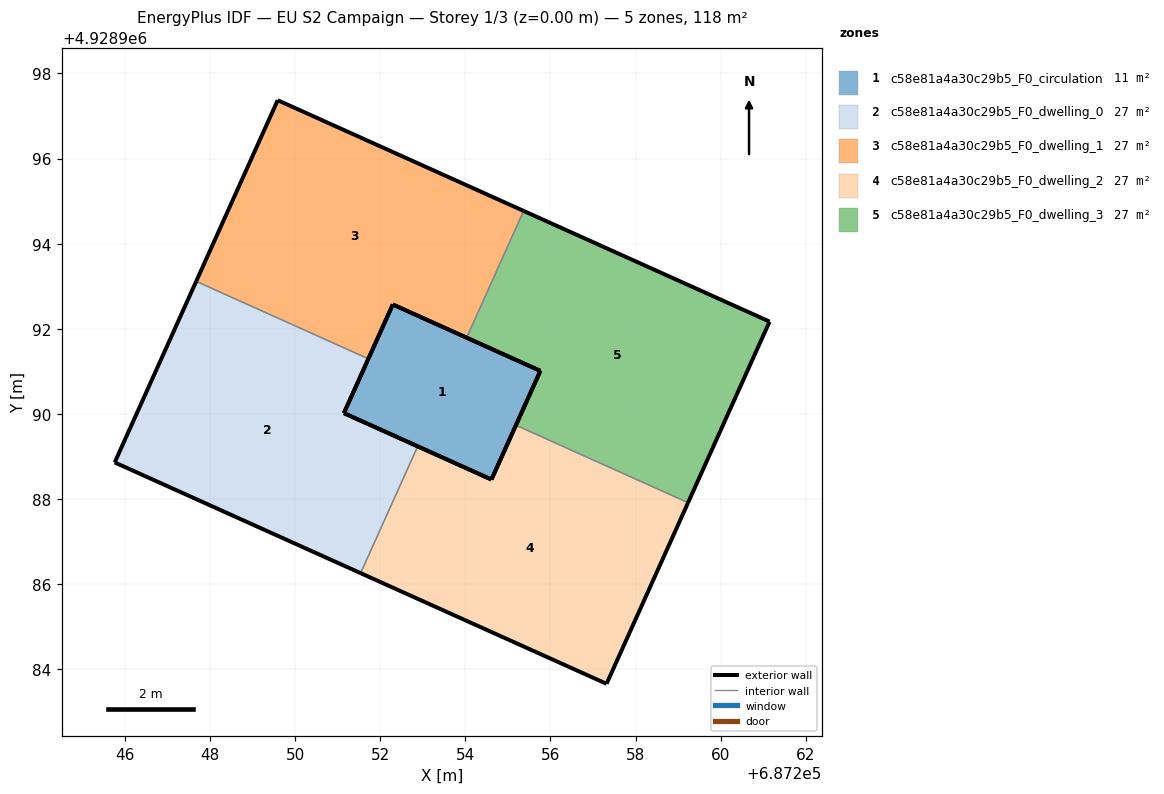
=== STOREY PLAN SPEC (per zone: floor XY polygon, exterior-wall plan segments, windows/doors) ===
zone 1: c58e81a4a30c29b5_F0_circulation  (10.6 m²)
  floor: (687254.61, 4928988.46) (687255.76, 4928991.01) (687252.30, 4928992.57) (687251.15, 4928990.02)
  exterior wall: (687251.15, 4928990.02) – (687252.30, 4928992.57)  [2.8 m]
  exterior wall: (687252.30, 4928992.57) – (687255.76, 4928991.01)  [3.8 m]
  exterior wall: (687255.76, 4928991.01) – (687254.61, 4928988.46)  [2.8 m]
  exterior wall: (687254.61, 4928988.46) – (687251.15, 4928990.02)  [3.8 m]
zone 2: c58e81a4a30c29b5_F0_dwelling_0  (26.9 m²)
  floor: (687251.54, 4928986.26) (687252.88, 4928989.24) (687251.15, 4928990.02) (687251.72, 4928991.29) (687247.68, 4928993.12) (687245.76, 4928988.86)
  exterior wall: (687251.54, 4928986.26) – (687245.76, 4928988.86)  [6.3 m]
  exterior wall: (687245.76, 4928988.86) – (687247.68, 4928993.12)  [4.7 m]
  exterior wall: (687251.72, 4928991.29) – (687251.15, 4928990.02)  [1.4 m]
  exterior wall: (687251.15, 4928990.02) – (687252.88, 4928989.24)  [1.9 m]
  interior walls: 2
zone 3: c58e81a4a30c29b5_F0_dwelling_1  (26.9 m²)
  floor: (687254.03, 4928991.79) (687255.37, 4928994.77) (687249.59, 4928997.37) (687247.68, 4928993.12) (687251.72, 4928991.29) (687252.30, 4928992.57)
  exterior wall: (687254.03, 4928991.79) – (687252.30, 4928992.57)  [1.9 m]
  exterior wall: (687252.30, 4928992.57) – (687251.72, 4928991.29)  [1.4 m]
  exterior wall: (687247.68, 4928993.12) – (687249.59, 4928997.37)  [4.7 m]
  exterior wall: (687249.59, 4928997.37) – (687255.37, 4928994.77)  [6.3 m]
  interior walls: 2
zone 4: c58e81a4a30c29b5_F0_dwelling_2  (26.9 m²)
  floor: (687257.32, 4928983.66) (687259.23, 4928987.91) (687255.19, 4928989.73) (687254.61, 4928988.46) (687252.88, 4928989.24) (687251.54, 4928986.26)
  exterior wall: (687252.88, 4928989.24) – (687254.61, 4928988.46)  [1.9 m]
  exterior wall: (687254.61, 4928988.46) – (687255.19, 4928989.73)  [1.4 m]
  exterior wall: (687259.23, 4928987.91) – (687257.32, 4928983.66)  [4.7 m]
  exterior wall: (687257.32, 4928983.66) – (687251.54, 4928986.26)  [6.3 m]
  interior walls: 2
zone 5: c58e81a4a30c29b5_F0_dwelling_3  (26.9 m²)
  floor: (687259.23, 4928987.91) (687261.15, 4928992.17) (687255.37, 4928994.77) (687254.03, 4928991.79) (687255.76, 4928991.01) (687255.19, 4928989.73)
  exterior wall: (687255.19, 4928989.73) – (687255.76, 4928991.01)  [1.4 m]
  exterior wall: (687255.76, 4928991.01) – (687254.03, 4928991.79)  [1.9 m]
  exterior wall: (687255.37, 4928994.77) – (687261.15, 4928992.17)  [6.3 m]
  exterior wall: (687261.15, 4928992.17) – (687259.23, 4928987.91)  [4.7 m]
  interior walls: 2

=== DERIVED (storey summary) ===
Building: EU S2 Campaign
Storey: 1 of 3  (floor level z = 0.00 m)
Storey gross floor area: 118.3 m²
Zones on this storey: 5
  - c58e81a4a30c29b5_F0_circulation: floor 10.6 m²; exterior wall 13.2 m (39.6 m²); WWR 0.0%
  - c58e81a4a30c29b5_F0_dwelling_0: floor 26.9 m²; exterior wall 14.3 m (42.9 m²); WWR 0.0%
  - c58e81a4a30c29b5_F0_dwelling_1: floor 26.9 m²; exterior wall 14.3 m (42.9 m²); WWR 0.0%
  - c58e81a4a30c29b5_F0_dwelling_2: floor 26.9 m²; exterior wall 14.3 m (42.9 m²); WWR 0.0%
  - c58e81a4a30c29b5_F0_dwelling_3: floor 26.9 m²; exterior wall 14.3 m (42.9 m²); WWR 0.0%
Zone adjacency (shared interzone walls):
  - c58e81a4a30c29b5_F0_dwelling_0 ↔ c58e81a4a30c29b5_F0_dwelling_1
  - c58e81a4a30c29b5_F0_dwelling_0 ↔ c58e81a4a30c29b5_F0_dwelling_2
  - c58e81a4a30c29b5_F0_dwelling_1 ↔ c58e81a4a30c29b5_F0_dwelling_3
  - c58e81a4a30c29b5_F0_dwelling_2 ↔ c58e81a4a30c29b5_F0_dwelling_3